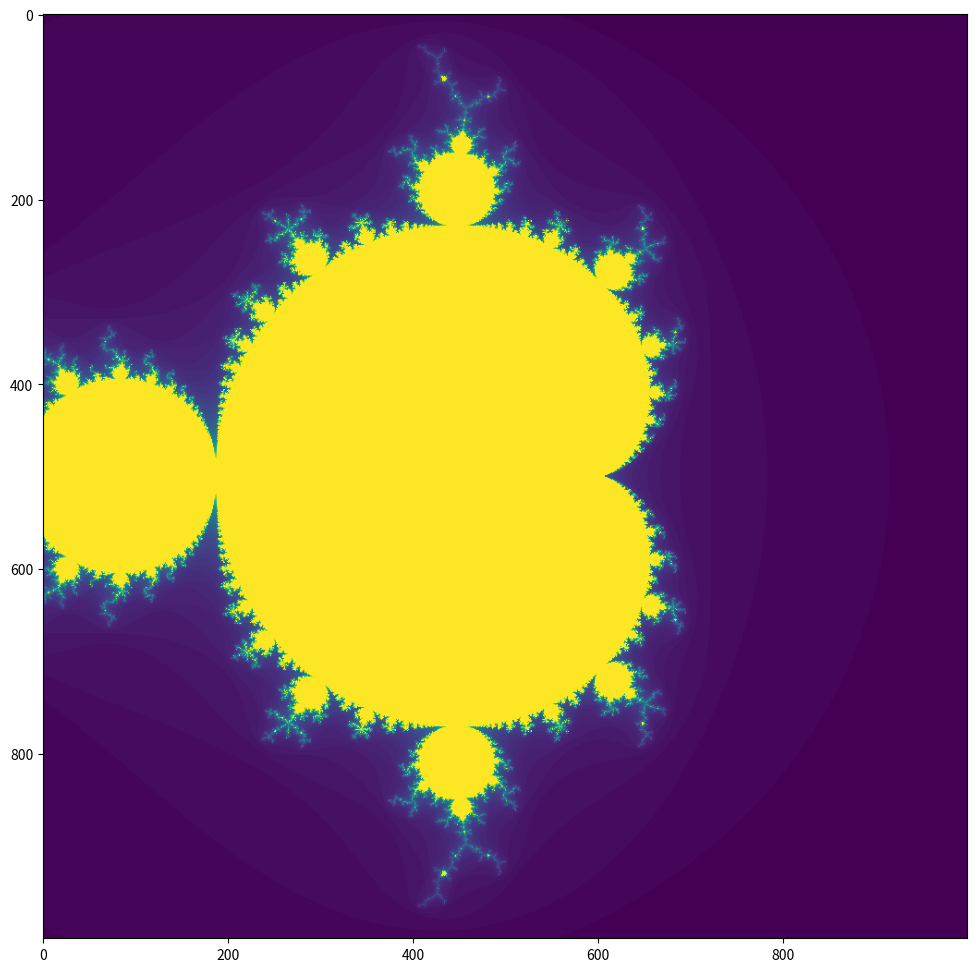

Reproduce this figure in Python.
import numpy as np
import matplotlib.pyplot as plt
from matplotlib.animation import FuncAnimation


def mandelbrot(c, max_iter):
    '''Determines if complex number c belongs to the Mandelbrot set.
    Parameters:
    c - python complex number: point under consideration
    max_iter - integer: the maximum number of iterations allowed to determine
    if the series diverges

    Returns:
    n - integer: the number of iterations it took for point c to diverge or
    max_iter
    '''
    z = c
    for n in range(max_iter):
        if (abs(z) > 2):
            return n
        z = z*z + c
    return max_iter


def mandelbrot_arr(c_arr, max_iter):
    z = c_arr
    result = np.empty(z.shape)
    diverged = np.full(z.shape, False)
    for n in range(max_iter):
        tmp = abs(z) > 2
        result[tmp & ~diverged] = n
        diverged += tmp
        z = z*z + c_arr
    result[~diverged] = max_iter
    return result


def julia_arr(z_arr, c, max_iter):
    result = np.empty(z_arr.shape)
    diverged = np.full(z_arr.shape, False)
    for n in range(max_iter):
        tmp = abs(z_arr) > 2
        result[tmp & ~diverged] = n
        diverged += tmp
        z_arr = z_arr*z_arr + c
    result[~diverged] = max_iter
    return result


# define the boundaries of the plot
xmin = -1.2
xmax = 1.2
ymin = -1.2
ymax = 1.2

# define how many points will be sampled inside the boundaries
width = 1000
height = 1000
max_iter = 70

x = np.linspace(xmin, xmax, width)
y = np.linspace(ymin, ymax, height)
arr = np.meshgrid(x, y)
arr = arr[0] + 1j*arr[1]

fig = plt.figure(figsize=(12, 12))
ax = fig.add_subplot(111)


def save_julia_ani(fps, duration, fname='foo.mp4'):
    im = ax.matshow(julia_arr(arr, 0, max_iter))

    def init():
        im.set_data(np.zeros(arr.shape))
        return im,

    def update(c):
        jul = julia_arr(arr, c, max_iter)
        im.set_data(jul)
        return im,

    n_frames = duration * fps
    frames = 0.7885*np.exp(1j*np.linspace(0, 2*np.pi, n_frames))
    ani = FuncAnimation(
                fig, update,
                init_func=init,
                frames=frames,
                interval=1000 / fps
            )
    ani.save(fname)


if __name__ == "__main__":
    ax.imshow(mandelbrot_arr(arr, max_iter))
    plt.show()

